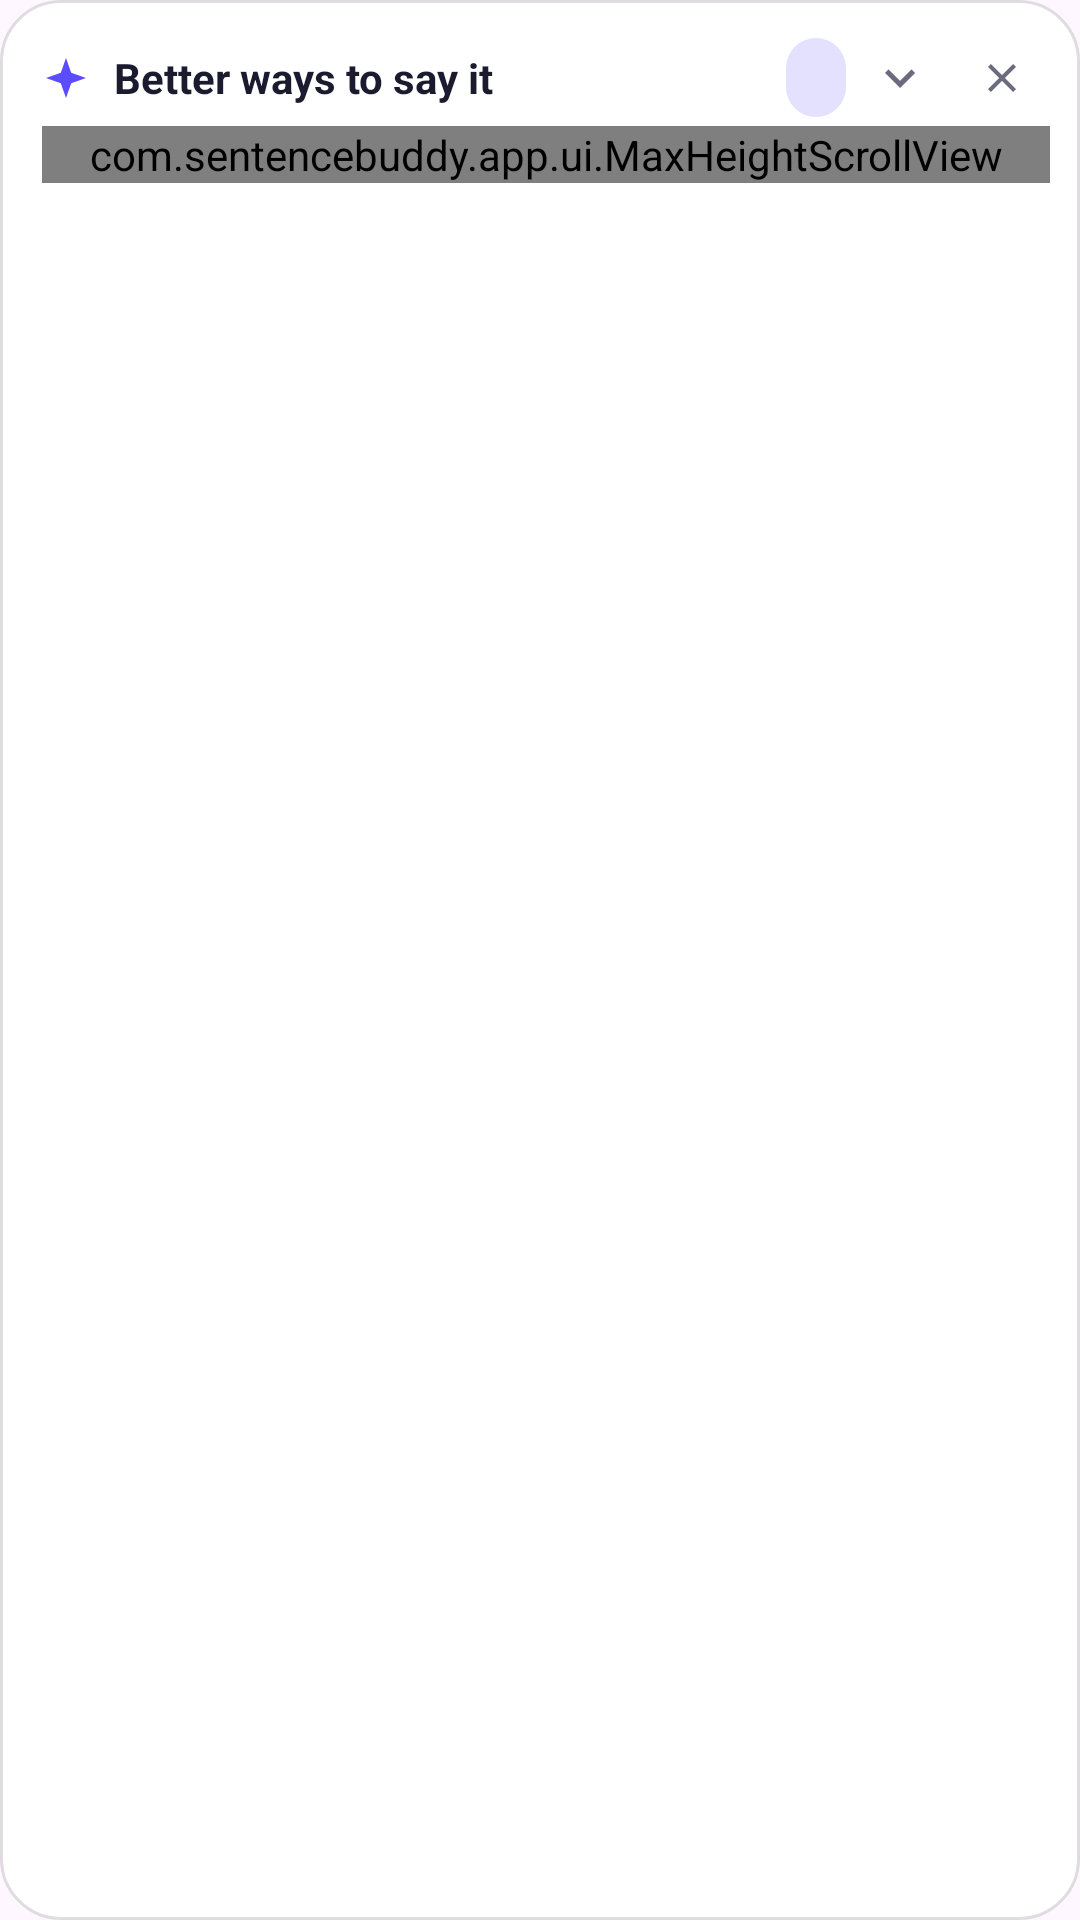

Layout XML and referenced resources for this Android screen:
<!-- AndroidManifest.xml: application theme Theme.SentenceBuddy -->
<!-- res/layout/overlay_panel.xml -->
<?xml version="1.0" encoding="utf-8"?>
<LinearLayout xmlns:android="http://schemas.android.com/apk/res/android"
    android:id="@+id/panelRoot"
    android:layout_width="match_parent"
    android:layout_height="wrap_content"
    android:background="@drawable/bg_panel"
    android:elevation="8dp"
    android:orientation="vertical"
    android:paddingStart="14dp"
    android:paddingTop="10dp"
    android:paddingEnd="10dp"
    android:paddingBottom="12dp">

    <LinearLayout
        android:layout_width="match_parent"
        android:layout_height="wrap_content"
        android:gravity="center_vertical"
        android:orientation="horizontal">

        <ImageView
            android:layout_width="16dp"
            android:layout_height="16dp"
            android:importantForAccessibility="no"
            android:src="@drawable/ic_sparkle_brand" />

        <TextView
            android:id="@+id/panelTitle"
            android:layout_width="0dp"
            android:layout_height="wrap_content"
            android:layout_marginStart="8dp"
            android:layout_weight="1"
            android:ellipsize="end"
            android:maxLines="1"
            android:text="@string/panel_title"
            android:textColor="@color/overlay_text"
            android:textSize="14sp"
            android:textStyle="bold" />

        <TextView
            android:id="@+id/toneButton"
            android:layout_width="wrap_content"
            android:layout_height="wrap_content"
            android:background="@drawable/bg_pill"
            android:contentDescription="@string/panel_tone_hint"
            android:paddingStart="10dp"
            android:paddingTop="5dp"
            android:paddingEnd="10dp"
            android:paddingBottom="5dp"
            android:textColor="@color/overlay_text"
            android:textSize="12sp" />

        <ImageView
            android:id="@+id/minimizeButton"
            android:layout_width="32dp"
            android:layout_height="32dp"
            android:layout_marginStart="2dp"
            android:contentDescription="@string/panel_minimize"
            android:padding="6dp"
            android:src="@drawable/ic_minimize" />

        <ImageView
            android:id="@+id/closeButton"
            android:layout_width="32dp"
            android:layout_height="32dp"
            android:layout_marginStart="2dp"
            android:contentDescription="@string/panel_close"
            android:padding="8dp"
            android:src="@drawable/ic_close" />
    </LinearLayout>

    <TextView
        android:id="@+id/statusText"
        android:layout_width="match_parent"
        android:layout_height="wrap_content"
        android:paddingTop="10dp"
        android:paddingBottom="4dp"
        android:textColor="@color/overlay_text_secondary"
        android:textSize="14sp"
        android:visibility="gone" />

    <TextView
        android:id="@+id/openAppButton"
        android:layout_width="wrap_content"
        android:layout_height="wrap_content"
        android:layout_marginTop="6dp"
        android:background="@drawable/bg_pill"
        android:paddingStart="14dp"
        android:paddingTop="7dp"
        android:paddingEnd="14dp"
        android:paddingBottom="7dp"
        android:text="@string/panel_open_app"
        android:textColor="@color/overlay_text"
        android:textSize="13sp"
        android:visibility="gone" />

    <com.sentencebuddy.app.ui.MaxHeightScrollView
        android:id="@+id/suggestionScroll"
        android:layout_width="match_parent"
        android:layout_height="wrap_content"
        android:overScrollMode="never"
        android:scrollbars="none">

        <LinearLayout
            android:id="@+id/suggestionContainer"
            android:layout_width="match_parent"
            android:layout_height="wrap_content"
            android:orientation="vertical" />
    </com.sentencebuddy.app.ui.MaxHeightScrollView>
</LinearLayout>
<!-- resources referenced by this layout -->
<resources>
  <color name="overlay_text">#1B1B2F</color>
  <color name="overlay_text_secondary">#6B6B80</color>
  <!-- drawable bg_panel (drawable) -->
  <?xml version="1.0" encoding="utf-8"?>
  <shape xmlns:android="http://schemas.android.com/apk/res/android"
      android:shape="rectangle">
      <solid android:color="@color/overlay_surface" />
      <corners android:radius="20dp" />
      <stroke
          android:width="1dp"
          android:color="@color/overlay_stroke" />
  </shape>
  <!-- drawable bg_pill (drawable) -->
  <?xml version="1.0" encoding="utf-8"?>
  <ripple xmlns:android="http://schemas.android.com/apk/res/android"
      android:color="@color/overlay_ripple">
      <item>
          <shape android:shape="rectangle">
              <solid android:color="@color/overlay_pill" />
              <corners android:radius="100dp" />
          </shape>
      </item>
  </ripple>
  <!-- drawable ic_close (drawable) -->
  <?xml version="1.0" encoding="utf-8"?>
  <vector xmlns:android="http://schemas.android.com/apk/res/android"
      android:width="24dp"
      android:height="24dp"
      android:viewportWidth="24"
      android:viewportHeight="24">
      <path
          android:fillColor="#6B6B80"
          android:pathData="M19,6.41L17.59,5 12,10.59 6.41,5 5,6.41 10.59,12 5,17.59 6.41,19 12,13.41 17.59,19 19,17.59 13.41,12z" />
  </vector>
  <!-- drawable ic_minimize (drawable) -->
  <?xml version="1.0" encoding="utf-8"?>
  <vector xmlns:android="http://schemas.android.com/apk/res/android"
      android:width="24dp"
      android:height="24dp"
      android:viewportWidth="24"
      android:viewportHeight="24">
      <path
          android:fillColor="#6B6B80"
          android:pathData="M7.41,8.59L12,13.17l4.59,-4.58L18,10l-6,6 -6,-6z" />
  </vector>
  <!-- drawable ic_sparkle_brand (drawable) -->
  <?xml version="1.0" encoding="utf-8"?>
  <vector xmlns:android="http://schemas.android.com/apk/res/android"
      android:width="24dp"
      android:height="24dp"
      android:viewportWidth="24"
      android:viewportHeight="24">
      <path
          android:fillColor="@color/brand_primary"
          android:pathData="M12,2 L14.6,9.4 L22,12 L14.6,14.6 L12,22 L9.4,14.6 L2,12 L9.4,9.4 Z" />
  </vector>
  <string name="panel_close">Close</string>
  <string name="panel_minimize">Minimize to bubble (pause suggestions)</string>
  <string name="panel_open_app">Open settings</string>
  <string name="panel_title">Better ways to say it</string>
  <string name="panel_tone_hint">Tap to change tone</string>
  <style name="Theme.SentenceBuddy" parent="Theme.Material3.DayNight.NoActionBar">
          <item name="colorPrimary">@color/brand_primary</item>
          <item name="colorOnPrimary">@color/white</item>
          <item name="colorSecondary">@color/brand_primary_dark</item>
          <item name="android:statusBarColor">@android:color/transparent</item>
      </style>
  <color name="overlay_surface">#FFFFFF</color>
  <color name="overlay_stroke">#1F000000</color>
  <color name="overlay_ripple">#335B4DFF</color>
  <color name="overlay_pill">#E4E1FF</color>
  <color name="brand_primary">#5B4DFF</color>
  <color name="white">#FFFFFF</color>
  <color name="brand_primary_dark">#3A2FD6</color>
</resources>
